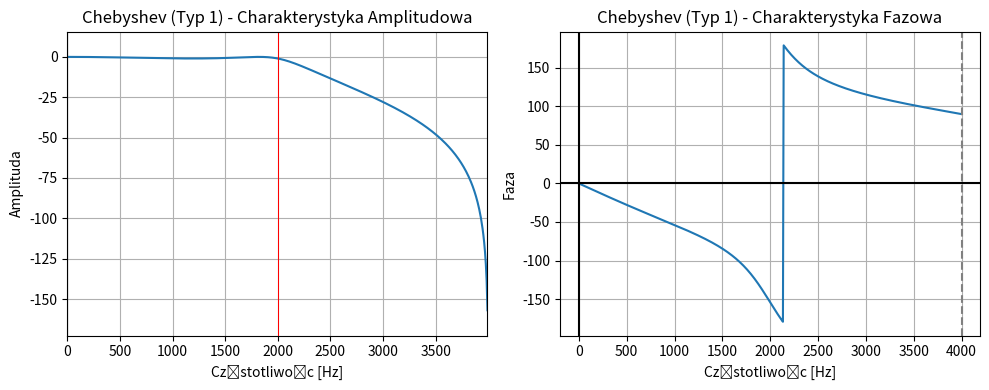

This chart was generated by the following Python code:
import numpy as np
import matplotlib.pyplot as plt
from scipy import signal

fo = 2000
fp = 8000
fn = fp/2
rzad = 3
fal = 1
b, a = signal.cheby1(rzad, fal, fo/fn, btype='lowpass', analog = False)
w, h = signal.freqz(b, a)
f = fn*np.arange(len(w))/len(w)

plt.figure(figsize=(10,4),tight_layout=1)

plt.subplot(1,2,1)
plt.plot(f, 20 * np.log10(abs(h)))
plt.title('Chebyshev (Typ 1) - Charakterystyka Amplitudowa')
plt.xlabel('Częstotliwośc [Hz]')
plt.ylabel('Amplituda')
plt.margins(0, 0.1)
plt.axvline(fo, color='r', linewidth=0.75)
plt.grid(True,which='both')
plt.axvline(x=0,color='k')


plt.subplot(1,2,2)
plt.plot(f,np.degrees(np.angle(h)))
plt.title('Chebyshev (Typ 1) - Charakterystyka Fazowa')
plt.xlabel('Częstotliwośc [Hz]')
plt.ylabel('Faza')
plt.grid(True,which='both')
plt.axvline(x=0,color='k')
plt.axvline(x=4000,color='grey',linestyle='--')
plt.axhline(y=0,color='k')

plt.show()